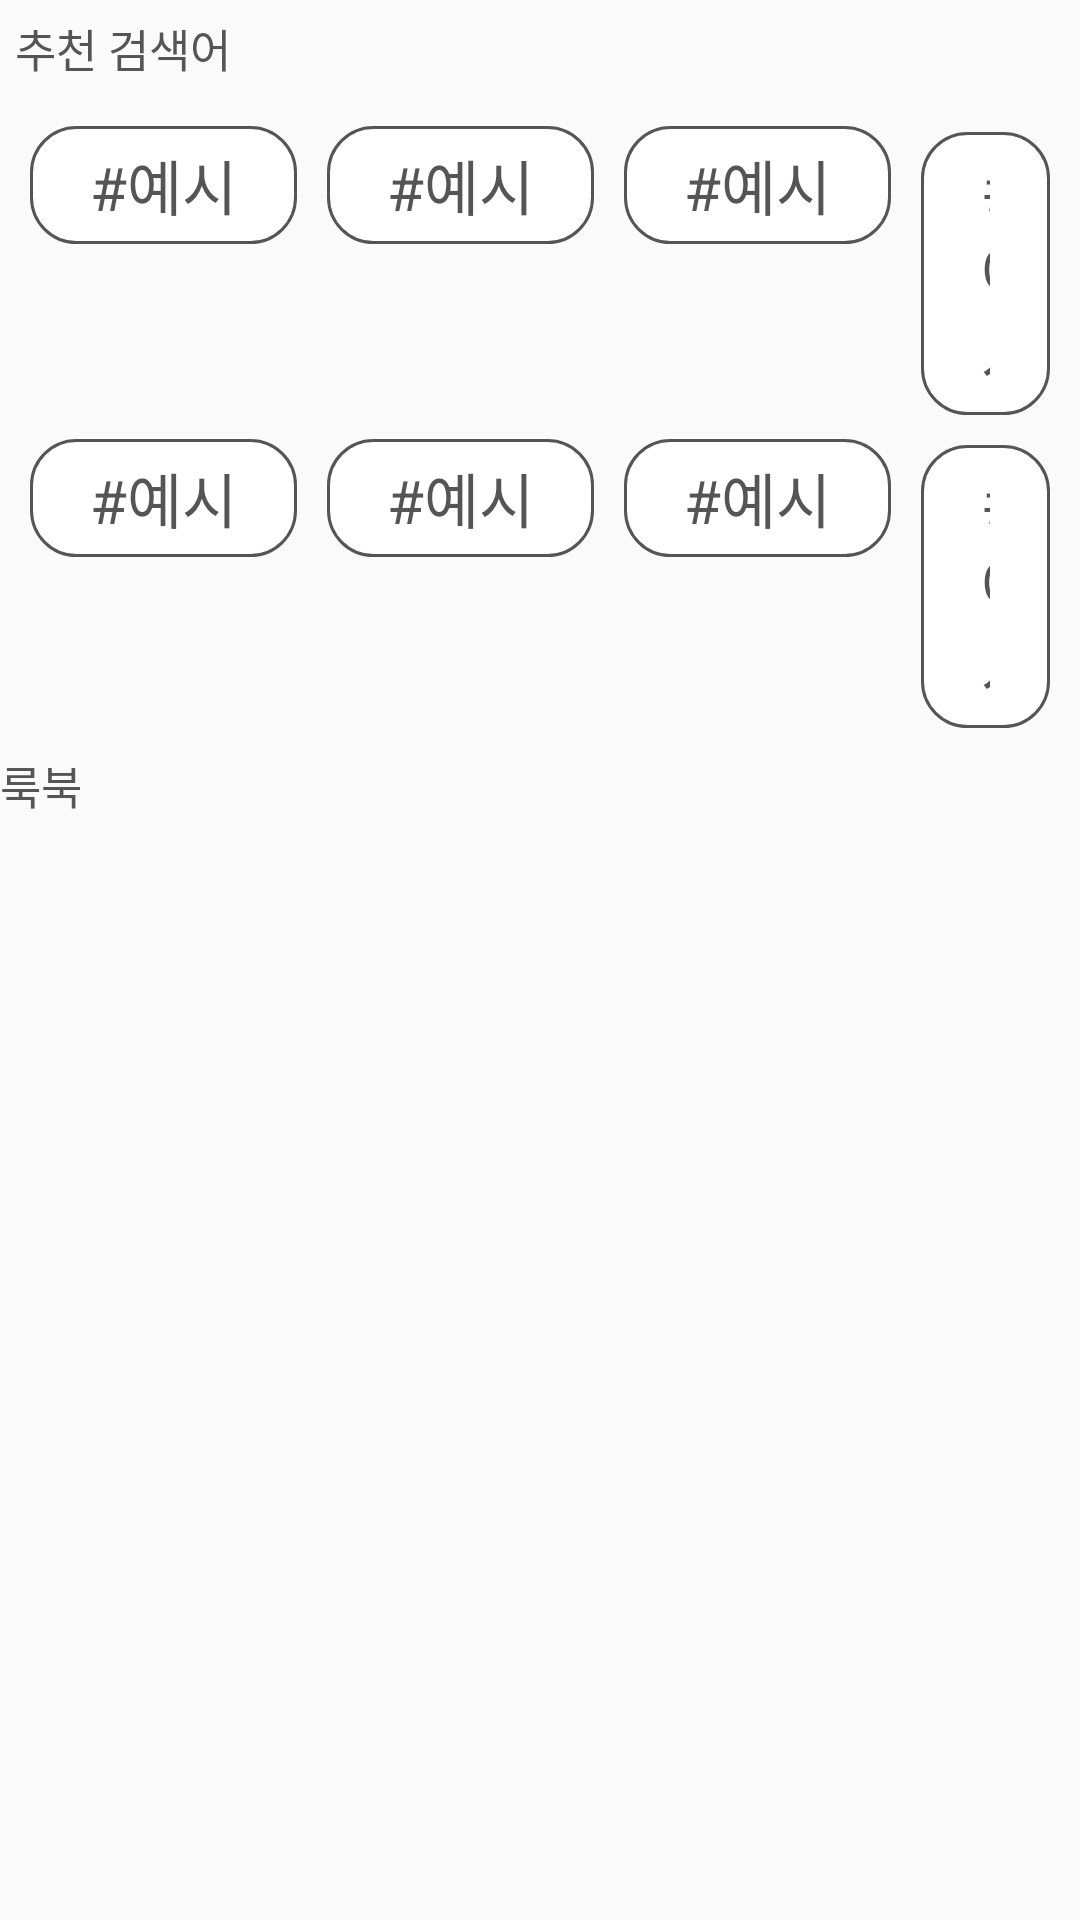

The Android layout XML behind this screen, and the referenced resources:
<!-- AndroidManifest.xml: application theme Theme.TinT -->
<!-- res/layout/fragment_before_search.xml -->
<?xml version="1.0" encoding="utf-8"?>
<LinearLayout
    xmlns:android="http://schemas.android.com/apk/res/android" android:layout_width="match_parent"
    android:layout_height="match_parent"
    android:orientation="vertical">

    <LinearLayout
        android:layout_width="match_parent"
        android:layout_height="wrap_content"
        android:layout_margin="5dp"
        android:orientation="vertical">

        <TextView
            android:layout_width="wrap_content"
            android:layout_height="match_parent"
            android:layout_marginBottom="10dp"
            android:text="추천 검색어"
            android:textSize="15dp" />

        <LinearLayout
            android:layout_width="match_parent"
            android:layout_height="match_parent"
            android:orientation="vertical">

            <LinearLayout
                android:layout_width="match_parent"
                android:layout_height="match_parent"
                android:orientation="horizontal">

                <TextView
                    android:layout_width="wrap_content"
                    android:layout_height="wrap_content"
                    android:layout_margin="5dp"
                    android:background="@drawable/search_back"
                    android:text="#예시"
                    android:textSize="20dp" />

                <TextView
                    android:layout_width="wrap_content"
                    android:layout_height="wrap_content"
                    android:layout_margin="5dp"
                    android:background="@drawable/search_back"
                    android:text="#예시"
                    android:textSize="20dp" />

                <TextView
                    android:layout_width="wrap_content"
                    android:layout_height="wrap_content"
                    android:layout_margin="5dp"
                    android:background="@drawable/search_back"
                    android:text="#예시"
                    android:textSize="20dp" />

                <TextView
                    android:layout_width="wrap_content"
                    android:layout_height="wrap_content"
                    android:layout_margin="5dp"
                    android:background="@drawable/search_back"
                    android:text="#예시"
                    android:textSize="20dp" />

            </LinearLayout>

            <LinearLayout
                android:layout_width="match_parent"
                android:layout_height="match_parent"
                android:orientation="horizontal">

                <TextView
                    android:layout_width="wrap_content"
                    android:layout_height="wrap_content"
                    android:layout_margin="5dp"
                    android:background="@drawable/search_back"
                    android:text="#예시"
                    android:textSize="20dp" />

                <TextView
                    android:layout_width="wrap_content"
                    android:layout_height="wrap_content"
                    android:layout_margin="5dp"
                    android:background="@drawable/search_back"
                    android:text="#예시"
                    android:textSize="20dp" />

                <TextView
                    android:layout_width="wrap_content"
                    android:layout_height="wrap_content"
                    android:layout_margin="5dp"
                    android:background="@drawable/search_back"
                    android:text="#예시"
                    android:textSize="20dp" />

                <TextView
                    android:layout_width="wrap_content"
                    android:layout_height="wrap_content"
                    android:layout_margin="5dp"
                    android:background="@drawable/search_back"
                    android:text="#예시"
                    android:textSize="20dp" />

            </LinearLayout>

        </LinearLayout>

    </LinearLayout>

    <LinearLayout
        android:layout_width="match_parent"
        android:layout_height="wrap_content"
        android:orientation="vertical">

        <TextView
            android:layout_width="wrap_content"
            android:layout_height="wrap_content"
            android:textSize="15dp"
            android:text="룩북"/>

    </LinearLayout>


</LinearLayout>
<!-- resources referenced by this layout -->
<resources>
  <!-- drawable search_back (drawable) -->
  <?xml version="1.0" encoding="utf-8"?>
  <shape xmlns:android="http://schemas.android.com/apk/res/android" android:shape="rectangle" >
  
      <corners android:radius="15dp"/>
      <padding android:left="20dp" android:right="20dp" android:bottom="5dp" android:top="5dp"/>
      <solid android:color="#ffffff" />
      <stroke android:width="1dip" android:color="@color/textColorPrimary"/>
  
  </shape>
  <style name="Theme.TinT" parent="Theme.AppCompat.DayNight.NoActionBar">
          
          <item name="colorPrimary">@color/pink_200</item>
          <item name="colorPrimaryVariant">@color/pink_700</item>
          <item name="colorOnPrimary">@color/white</item>
          
          <item name="colorSecondary">@color/teal_200</item>
          <item name="colorSecondaryVariant">@color/teal_700</item>
          <item name="colorOnSecondary">@color/gray_500</item>
          
          <item name="android:statusBarColor" tools:targetApi="l">?attr/colorPrimaryVariant</item>
  
  
          <item name="android:textViewStyle">@style/TextViewStyle</item>
          <item name="searchViewStyle">@drawable/icon_search</item>
  
          
          <item name="windowActionBar">false</item>
          <item name="windowNoTitle">true</item>
  
      </style>
  <color name="textColorPrimary">#555555</color>
  <color name="pink_200">#D98484</color>
  <color name="pink_700">#D9435F</color>
  <color name="white">#FFFFFFFF</color>
  <color name="teal_200">#FF03DAC5</color>
  <color name="teal_700">#FF018786</color>
  <color name="gray_500">#474747</color>
  <style name="TextViewStyle" parent="Widget.AppCompat.TextView">
          <item name="android:textColor">@color/textColorPrimary</item>
          <item name="fontFamily">@font/thempgt</item>
      </style>
  <!-- drawable icon_search: png bitmap (drawable-v24, 1765 bytes) -->
</resources>
